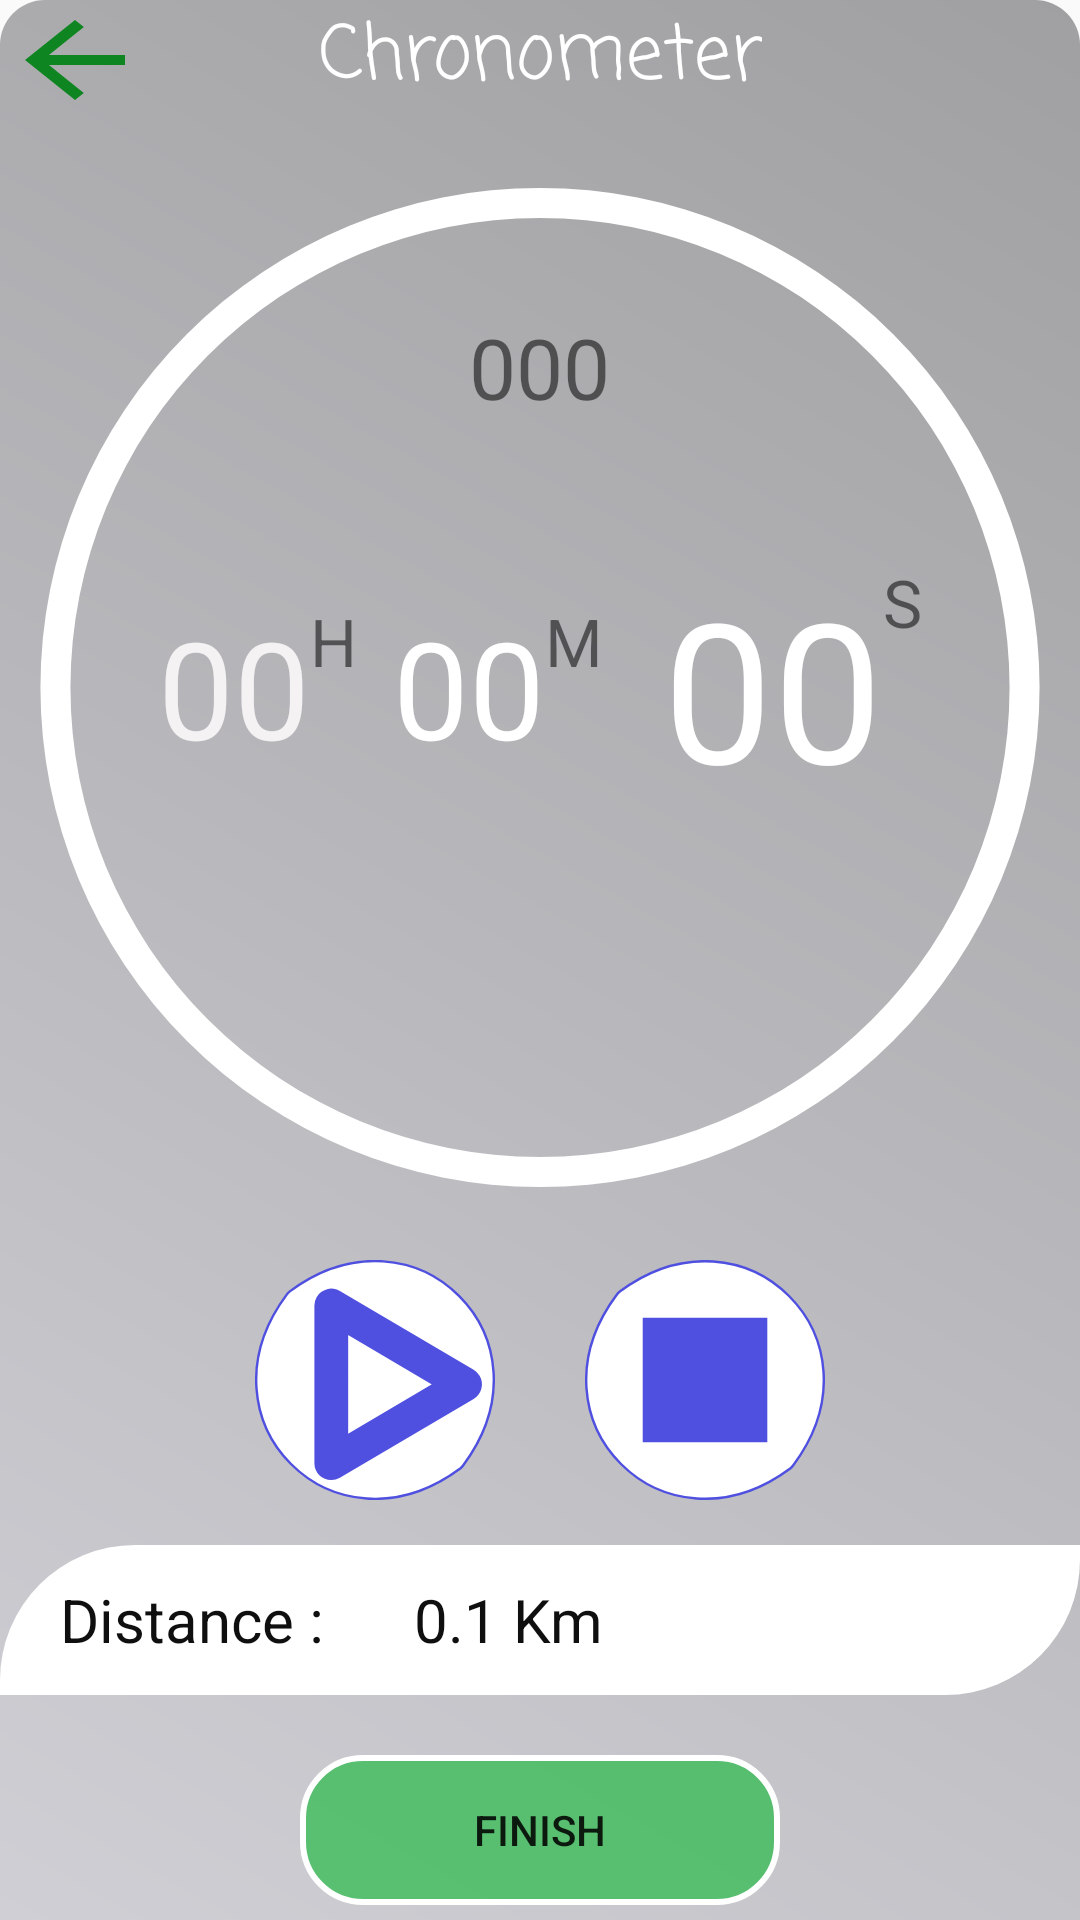

Layout XML and referenced resources for this Android screen:
<!-- AndroidManifest.xml: application theme AppTheme -->
<!-- res/layout/activity_chrono.xml -->
<?xml version="1.0" encoding="utf-8"?>
<RelativeLayout xmlns:android="http://schemas.android.com/apk/res/android"
    xmlns:app="http://schemas.android.com/apk/res-auto"
    xmlns:tools="http://schemas.android.com/tools"
    android:layout_width="match_parent"
    android:background="@drawable/gradientcolor"
    android:layout_height="match_parent"
    tools:context=".ChronoActivity">



<ImageView
    android:background="@drawable/ic_arrow"
    android:layout_width="50dp"
    android:layout_height="40dp" />

    <TextView
        android:layout_alignParentTop="true"
        android:layout_centerInParent="true"
        android:gravity="center"
        android:textSize="25sp"
        android:fontFamily="casual"
        android:text="Chronometer"
        android:textColor="#fff"
        android:id="@+id/tx"
        android:layout_width="wrap_content"
        android:layout_height="wrap_content" />



    <FrameLayout
        android:layout_above="@+id/ll1"
        android:layout_below="@+id/tx"
        android:layout_width="match_parent"
        android:layout_height="match_parent"
        >

        <RelativeLayout
            android:layout_width="match_parent"
            android:layout_height="match_parent">
            <ProgressBar
                android:layout_alignParentTop="true"
                android:id="@+id/progressBarCircle"
                style="?android:attr/progressBarStyleHorizontal"
                android:layout_width="match_parent"
                android:layout_height="match_parent"
                android:background="@drawable/draw_circleblack"
                android:indeterminate="false"
                android:max="60"
                android:progress="0"
                android:progressDrawable="@drawable/draw_circle"
                android:rotation="-90" />
<LinearLayout
    android:id="@+id/timelinlay"
    android:gravity="center"
    android:layout_centerInParent="true"
     android:orientation="horizontal"
    android:layout_width="match_parent"
    android:layout_height="wrap_content">

            <RelativeLayout
                android:layout_marginEnd="5dp"
                android:layout_marginStart="5dp"
                android:layout_width="wrap_content"
                android:layout_height="wrap_content">

                <TextView
                    android:textColor="#F5F2F3"
                    android:gravity="center"
                    android:text="00"
                    android:id="@+id/hours"
                    android:textSize="45sp"
                    android:layout_width="wrap_content"
                    android:layout_height="wrap_content" />


                <TextView
                    android:textSize="22sp"
                    android:layout_toEndOf="@+id/hours"
                    android:layout_alignParentTop="true"
                    android:text="H"
                    android:layout_width="wrap_content"
                    android:layout_height="wrap_content" />
            </RelativeLayout>

            <RelativeLayout
                android:layout_marginEnd="5dp"
                android:layout_marginStart="5dp"
                android:layout_width="wrap_content"
                android:layout_height="wrap_content">
                <TextView
                    android:textColor="#fff"
                    android:gravity="center"
                    android:layout_marginStart="2dp"
                    android:text="00"
                    android:id="@+id/minutes"
                    android:textSize="45sp"
                    android:layout_width="wrap_content"
                    android:layout_height="wrap_content" />


                <TextView
                    android:textSize="22sp"
                    android:layout_toEndOf="@+id/minutes"
                    android:layout_alignParentTop="true"
                    android:text="M"
                    android:layout_width="wrap_content"
                    android:layout_height="wrap_content" />

            </RelativeLayout>

            <RelativeLayout
                android:layout_marginEnd="5dp"
                android:layout_marginStart="5dp"
                android:gravity="center"
                android:layout_width="wrap_content"
                android:layout_height="wrap_content">


                <TextView
                    android:textSize="22sp"
                    android:layout_toEndOf="@+id/seconds"
                    android:layout_alignParentTop="true"
                    android:text="S"
                    android:layout_width="wrap_content"
                    android:layout_height="wrap_content" />
                <TextView
                    android:textColor="#fff"
                    android:gravity="center"
                    android:layout_marginStart="10dp"
                    android:text="00"
                    android:id="@+id/seconds"
                    android:textSize="65sp"
                    android:layout_width="wrap_content"
                    android:layout_height="wrap_content" />



            </RelativeLayout>
</LinearLayout>
            <TextView
                android:layout_marginBottom="45dp"
                android:layout_above="@+id/timelinlay"
                android:layout_centerInParent="true"
                android:id="@+id/mill"
                android:layout_width="wrap_content"
                android:layout_height="wrap_content"
                android:gravity=""
                android:text="000"
                android:textSize="28sp" />


        </RelativeLayout>

    </FrameLayout>






        <LinearLayout
            android:layout_marginBottom="15dp"
            android:layout_above="@+id/rel"
            android:id="@+id/ll1"
            android:layout_centerInParent="true"
            android:orientation="horizontal"
            android:gravity="center"
            android:layout_width="match_parent"
            android:layout_height="wrap_content">

            <Button
                android:id="@+id/startchro"
                android:layout_width="80dp"
                android:layout_height="80dp"
                android:background="@drawable/play" />

            <Button

                android:visibility="visible"
                android:layout_marginStart="30dp"
                android:id="@+id/resume"
                android:layout_width="80dp"
                android:layout_height="80dp"
                android:background="@drawable/resume" />
        </LinearLayout>

    <RelativeLayout
        android:layout_above="@+id/finish"
        android:id="@+id/rel"
        android:layout_width="match_parent"
        android:layout_height="50dp"
        android:layout_marginBottom="20dp"
        android:background="@drawable/rec"
        android:visibility="visible">

        <TextView
            android:textColor="#0F0F0F"
            android:layout_width="wrap_content"
            android:layout_height="wrap_content"
            android:layout_alignParentStart="true"
            android:layout_centerInParent="true"
            android:layout_marginStart="20dp"
            android:text="Distance :      0.1 Km"
            android:textSize="20sp" />


    </RelativeLayout>
        <Button
            android:layout_marginBottom="5dp"
            android:id="@+id/finish"
            android:layout_alignParentBottom="true"
            android:background="@drawable/touchsaverun"
            android:text="Finish"
            android:elevation="5dp"
            android:layout_width="match_parent"
            android:layout_marginStart="100dp"
            android:layout_marginEnd="100dp"
            android:layout_height="50dp" />

</RelativeLayout>
<!-- resources referenced by this layout -->
<resources>
  <!-- drawable draw_circle (drawable) -->
  <?xml version="1.0" encoding="utf-8"?>
  <shape xmlns:android="http://schemas.android.com/apk/res/android"
      android:innerRadiusRatio="2.3"
      android:shape="ring"
      android:thickness="10dp"
      android:useLevel="true">
      
      <gradient android:angle="45" android:centerColor="#f1f" android:startColor="#1184FF" android:endColor="#5E1EC5"></gradient>
  </shape>
  <!-- drawable draw_circleblack (drawable) -->
  <?xml version="1.0" encoding="utf-8"?>
  <shape xmlns:android="http://schemas.android.com/apk/res/android"
      android:innerRadiusRatio="2.3"
      android:shape="ring"
      android:thickness="10dp"
      android:useLevel="false">
  
      <solid android:color="@color/colorwhite" />
  
  </shape>
  <!-- drawable gradientcolor (drawable) -->
  <?xml version="1.0" encoding="utf-8"?>
  <shape xmlns:android="http://schemas.android.com/apk/res/android"
      android:shape="rectangle">
  <corners android:topLeftRadius="15dp" android:topRightRadius="15dp"></corners>
    <gradient android:angle="45" android:startColor="#CFCFD5" android:endColor="#A0A0A2"></gradient>
  </shape>
  <!-- drawable ic_arrow (drawable) -->
  <vector android:height="24dp" android:tint="#0E8521"
      android:viewportHeight="24.0" android:viewportWidth="24.0"
      android:width="24dp" xmlns:android="http://schemas.android.com/apk/res/android">
      <path android:fillColor="#FF000000" android:pathData="M20,11H7.83l5.59,-5.59L12,4l-8,8 8,8 1.41,-1.41L7.83,13H20v-2z"/>
  </vector>
  <!-- drawable play (drawable) -->
  <?xml version="1.0" encoding="utf-8"?>
  <animation-list xmlns:android="http://schemas.android.com/apk/res/android"
      android:oneshot="true">
      <item android:drawable="@drawable/playdraw" android:duration="200" />
      <item android:drawable="@drawable/pausedraw" android:duration="200" />
  </animation-list>
  <!-- drawable rec (drawable) -->
  <?xml version="1.0" encoding="utf-8"?>
  <shape xmlns:android="http://schemas.android.com/apk/res/android"
      android:shape="rectangle">
      <corners android:bottomRightRadius="45dp" android:topLeftRadius="45dp">
  
      </corners>
  <solid android:color="@color/colorwhite">
  
  </solid>
  </shape>
  <!-- drawable touchsaverun (drawable) -->
  <?xml version="1.0" encoding="utf-8"?>
  <selector xmlns:android="http://schemas.android.com/apk/res/android" >
      <item android:state_pressed="true" android:drawable="@drawable/saverun"/> 
      <item android:state_focused="true" android:drawable="@drawable/saverun2"/> 
      <item android:drawable="@drawable/saverun2"/> 
  </selector>
  <style name="AppTheme" parent="Theme.AppCompat.Light.NoActionBar">
          
          <item name="colorPrimary">@color/colorPrimary</item>
          <item name="colorPrimaryDark">@color/colorPrimaryDark</item>
          <item name="colorAccent">@color/colorAccent</item>
  
      </style>
  <color name="colorwhite">#FFFFFF</color>
  <!-- drawable saverun (drawable) -->
  <?xml version="1.0" encoding="utf-8"?>
  <shape xmlns:android="http://schemas.android.com/apk/res/android"
      android:shape="rectangle">
  
      <solid android:color="#1BBB3E" />
      <stroke android:width="2dp" android:color="#fff"/>
      <corners android:radius="20dp" />
  </shape>
  <!-- drawable saverun2 (drawable) -->
  <?xml version="1.0" encoding="utf-8"?>
  <shape xmlns:android="http://schemas.android.com/apk/res/android"
      android:shape="rectangle">
  
      <solid android:color="#A41BBB3E" />
      <stroke android:width="2dp" android:color="#fff"/>
      <corners android:radius="20dp" />
  </shape>
  <color name="colorPrimary">#0071CF</color>
  <color name="colorPrimaryDark">#0865B3</color>
  <color name="colorAccent">#FF9800</color>
</resources>
